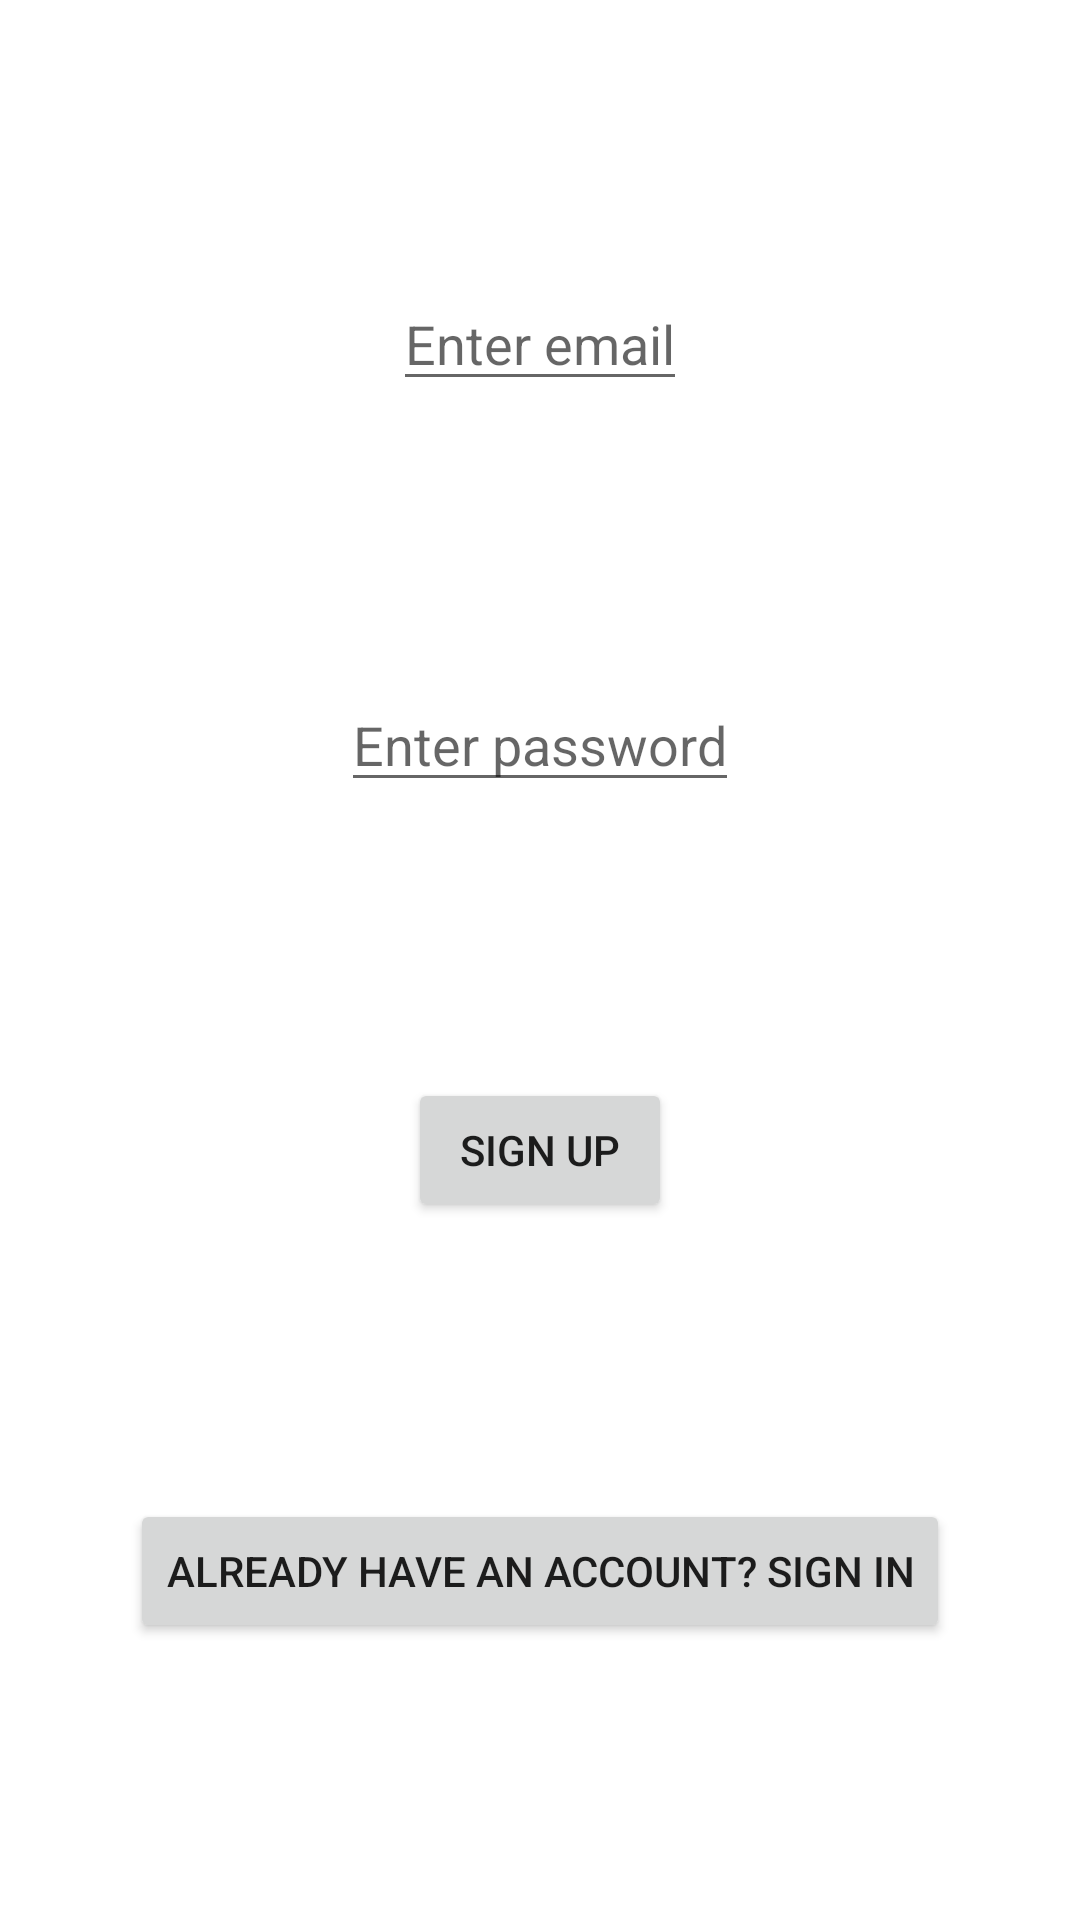

The Android layout XML behind this screen, and the referenced resources:
<!-- AndroidManifest.xml: application theme Theme.Team30FinalProject -->
<!-- res/layout/activity_sign_up.xml -->
<?xml version="1.0" encoding="utf-8"?>
<androidx.constraintlayout.widget.ConstraintLayout xmlns:android="http://schemas.android.com/apk/res/android"
    xmlns:app="http://schemas.android.com/apk/res-auto"
    xmlns:tools="http://schemas.android.com/tools"
    android:layout_width="match_parent"
    android:layout_height="match_parent"
    tools:context=".SignUpActivity">

    <EditText
        android:id="@+id/email"
        android:layout_width="wrap_content"
        android:layout_height="wrap_content"
        android:hint="@string/enter_email"
        app:layout_constraintBottom_toTopOf="@+id/password"
        app:layout_constraintEnd_toEndOf="parent"
        app:layout_constraintTop_toTopOf="parent"
        app:layout_constraintStart_toStartOf="parent" />

    <EditText
        android:id="@+id/password"
        android:layout_width="wrap_content"
        android:layout_height="wrap_content"
        android:hint="@string/enter_password"
        app:layout_constraintBottom_toTopOf="@+id/sign_up"
        app:layout_constraintEnd_toEndOf="parent"
        app:layout_constraintTop_toBottomOf="@id/email"
        app:layout_constraintStart_toStartOf="parent" />

    <Button
        android:id="@+id/sign_up"
        android:layout_width="wrap_content"
        android:layout_height="wrap_content"
        android:text="@string/sign_up"
        app:layout_constraintBottom_toTopOf="@+id/redirect_to_sign_in"
        app:layout_constraintEnd_toEndOf="parent"
        app:layout_constraintTop_toBottomOf="@+id/password"
        app:layout_constraintStart_toStartOf="parent" />

    <Button
        android:id="@+id/redirect_to_sign_in"
        android:layout_width="wrap_content"
        android:layout_height="wrap_content"
        android:text="@string/already_have_an_account_sign_in"
        app:layout_constraintBottom_toBottomOf="parent"
        app:layout_constraintTop_toBottomOf="@+id/sign_up"
        app:layout_constraintEnd_toEndOf="parent"
        app:layout_constraintStart_toStartOf="parent" />

</androidx.constraintlayout.widget.ConstraintLayout>
<!-- resources referenced by this layout -->
<resources>
  <string name="already_have_an_account_sign_in">Already have an account? Sign In</string>
  <string name="enter_email">Enter email</string>
  <string name="enter_password">Enter password</string>
  <string name="sign_up">Sign Up</string>
  <style name="Theme.Team30FinalProject" parent="Theme.MaterialComponents.DayNight.NoActionBar">
          
          <item name="colorPrimary">@color/purple_500</item>
          <item name="colorPrimaryVariant">@color/purple_700</item>
          <item name="colorOnPrimary">@color/white</item>
          
          <item name="colorSecondary">@color/teal_200</item>
          <item name="colorSecondaryVariant">@color/teal_700</item>
          <item name="colorOnSecondary">@color/black</item>
          
          <item name="android:statusBarColor" tools:targetApi="l">?attr/colorPrimaryVariant</item>
          
      </style>
  <color name="purple_500">#FF6200EE</color>
  <color name="purple_700">#FF3700B3</color>
  <color name="white">#FFFFFFFF</color>
  <color name="teal_200">#FF03DAC5</color>
  <color name="teal_700">#FF018786</color>
  <color name="black">#FF000000</color>
</resources>
